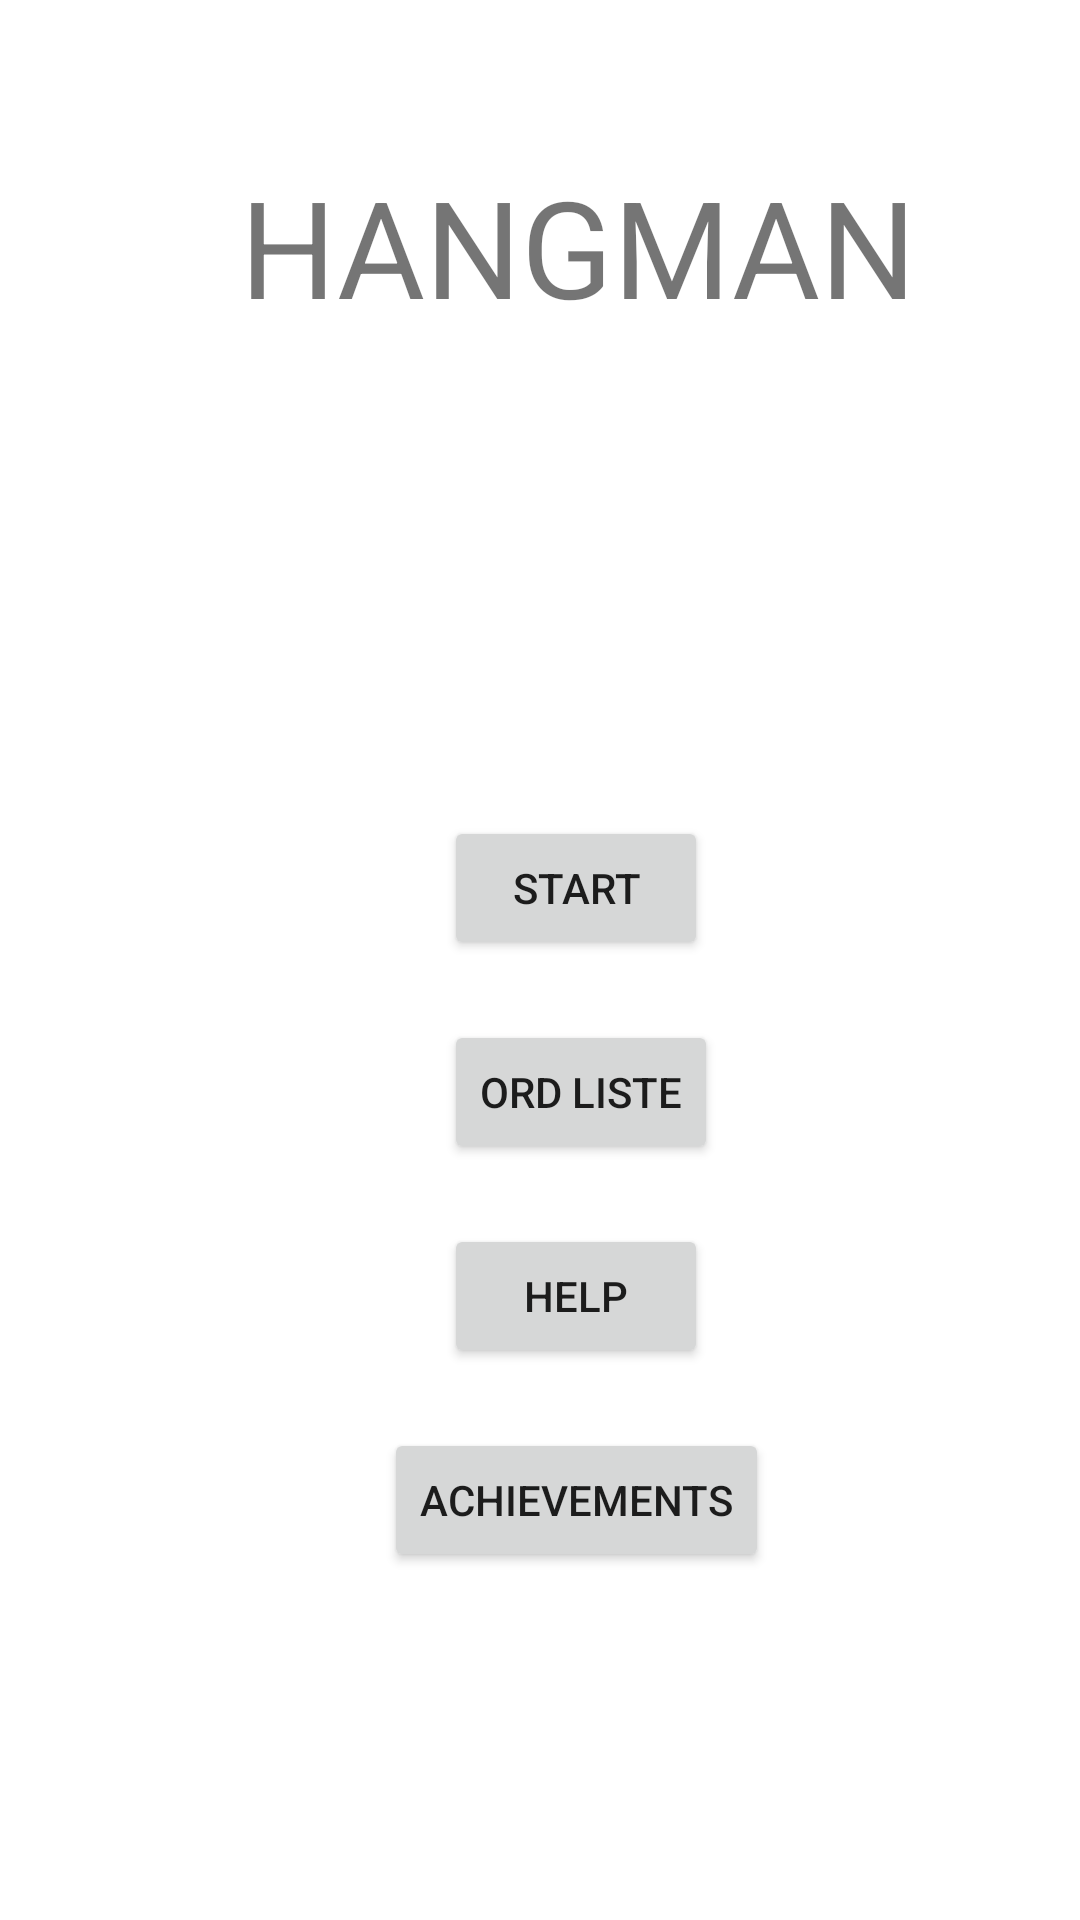

Layout XML and referenced resources for this Android screen:
<!-- AndroidManifest.xml: application theme AppTheme.NoActionBar -->
<!-- res/layout/fragment_menu.xml -->
<?xml version="1.0" encoding="utf-8"?>
<FrameLayout xmlns:android="http://schemas.android.com/apk/res/android"
    xmlns:app="http://schemas.android.com/apk/res-auto"
    xmlns:tools="http://schemas.android.com/tools"
    android:id="@+id/frame"
    android:layout_width="match_parent"
    android:layout_height="match_parent"
    android:background="#FFFFFF"
    android:clickable="true"
    android:focusable="true"
    tools:context=".GameFragment">


    <android.support.constraint.ConstraintLayout xmlns:android="http://schemas.android.com/apk/res/android"
        xmlns:app="http://schemas.android.com/apk/res-auto"
        xmlns:tools="http://schemas.android.com/tools"
        android:layout_width="match_parent"
        android:layout_height="match_parent"
        tools:context=".MainActivity">

        <Button
            android:id="@+id/StartBtn"
            android:layout_width="wrap_content"
            android:layout_height="wrap_content"
            android:layout_marginStart="148dp"
            android:layout_marginLeft="148dp"
            android:layout_marginTop="272dp"
            android:layout_marginEnd="8dp"
            android:layout_marginRight="8dp"
            android:text="Start"
            app:layout_constraintEnd_toEndOf="parent"
            app:layout_constraintHorizontal_bias="0.0"
            app:layout_constraintStart_toStartOf="parent"
            app:layout_constraintTop_toTopOf="parent" />

        <Button
            android:id="@+id/HelpBtn"
            android:layout_width="wrap_content"
            android:layout_height="wrap_content"
            android:layout_marginStart="148dp"
            android:layout_marginLeft="148dp"
            android:layout_marginTop="20dp"
            android:layout_marginEnd="8dp"
            android:layout_marginRight="8dp"
            android:layout_marginBottom="84dp"
            android:text="Help"
            app:layout_constraintBottom_toBottomOf="parent"
            app:layout_constraintEnd_toEndOf="parent"
            app:layout_constraintHorizontal_bias="0.0"
            app:layout_constraintStart_toStartOf="parent"
            app:layout_constraintTop_toBottomOf="@+id/shop"
            app:layout_constraintVertical_bias="0.0" />

        <Button
            android:id="@+id/shop"
            android:layout_width="wrap_content"
            android:layout_height="wrap_content"
            android:layout_marginStart="148dp"
            android:layout_marginLeft="148dp"
            android:layout_marginTop="20dp"
            android:layout_marginEnd="8dp"
            android:layout_marginRight="8dp"
            android:text="Ord Liste"
            app:layout_constraintEnd_toEndOf="parent"
            app:layout_constraintHorizontal_bias="0.0"
            app:layout_constraintStart_toStartOf="parent"
            app:layout_constraintTop_toBottomOf="@+id/StartBtn" />

        <TextView
            android:id="@+id/menuText"
            android:layout_width="wrap_content"
            android:layout_height="wrap_content"
            android:layout_marginStart="80dp"
            android:layout_marginLeft="80dp"
            android:layout_marginTop="52dp"
            android:text="HANGMAN"
            android:textSize="45sp"
            app:layout_constraintStart_toStartOf="parent"
            app:layout_constraintTop_toTopOf="parent" />

        <Button
            android:id="@+id/achievements"
            android:layout_width="wrap_content"
            android:layout_height="wrap_content"
            android:layout_centerHorizontal="true"
            android:layout_marginStart="128dp"
            android:layout_marginLeft="128dp"
            android:layout_marginTop="20dp"
            android:text="Achievements"
            app:layout_constraintStart_toStartOf="parent"
            app:layout_constraintTop_toBottomOf="@+id/HelpBtn" />
    </android.support.constraint.ConstraintLayout>
</FrameLayout>
<!-- resources referenced by this layout -->
<resources>
  <style name="AppTheme.NoActionBar">
          <item name="windowActionBar">false</item>
          <item name="windowNoTitle">true</item>
      </style>
</resources>
